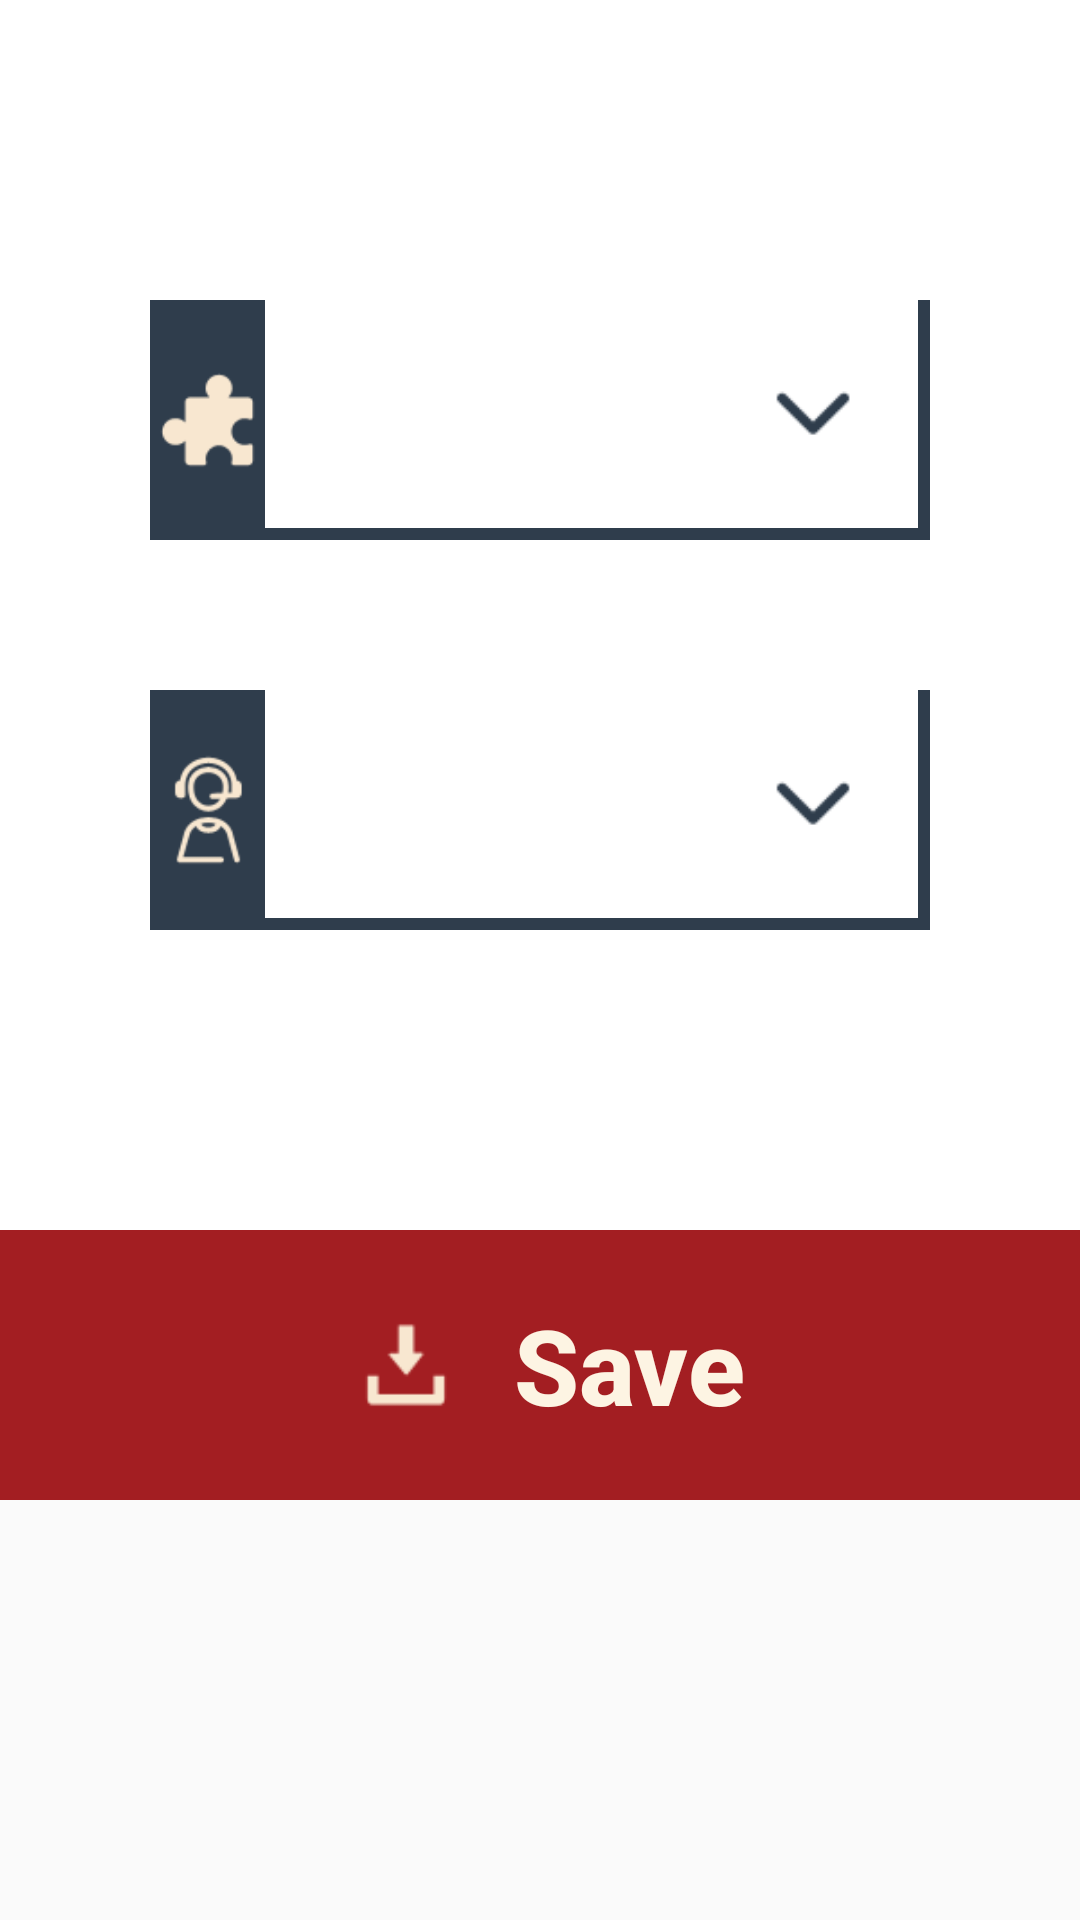

This screen was rendered from an Android layout file. Write that file and the resources it references.
<!-- AndroidManifest.xml: application theme MyMaterialTheme -->
<!-- res/layout/part_no_operator_dialog.xml -->
<?xml version="1.0" encoding="utf-8"?>
<RelativeLayout xmlns:android="http://schemas.android.com/apk/res/android"
    android:orientation="vertical"
    android:layout_width="match_parent"
    android:id="@+id/rr"
    android:minWidth="1000dp"
    android:layout_height="match_parent">

    <LinearLayout
        android:layout_width="match_parent"
        android:layout_height="wrap_content"
        android:orientation="vertical">

    <LinearLayout
        android:layout_width="match_parent"
        android:orientation="vertical"
        android:paddingTop="100dp"
        android:paddingLeft="50dp"
        android:paddingRight="50dp"
        android:background="@drawable/white_box"
        android:paddingBottom="100dp"
        android:layout_height="wrap_content">

        <LinearLayout
            android:layout_width="match_parent"
            android:layout_height="80dp"
            android:weightSum="10"
            android:background="@drawable/blue_blank_box">

            <LinearLayout
                android:layout_width="0dp"
                android:layout_weight="1.5"
                android:gravity="center"
                android:background="@color/blue"
                android:layout_height="match_parent">

                <ImageView
                    android:layout_width="wrap_content"
                    android:layout_height="wrap_content"
                    android:src="@drawable/part_numbering"/>
            </LinearLayout>
            <LinearLayout
                android:layout_width="0dp"
                android:layout_weight="8.5"
                android:layout_marginBottom="4dp"
                android:layout_marginRight="4dp"
                android:gravity="center"
                android:paddingRight="8dp"
                android:background="@color/white"
                android:layout_height="match_parent">
             

                <Spinner
                    android:id="@+id/inner_part_spinner"
                    style="@style/spinner_style_blue"
                    android:layout_width="match_parent"
                    android:layout_height="match_parent" />
            </LinearLayout>

        </LinearLayout>

        <LinearLayout
            android:layout_width="match_parent"
            android:layout_height="80dp"
            android:weightSum="10"
            android:layout_marginTop="50dp"
            android:background="@drawable/blue_blank_box">

            <LinearLayout
                android:layout_width="0dp"
                android:layout_weight="1.5"
                android:gravity="center"
                android:background="@color/blue"
                android:layout_height="match_parent">

                <ImageView
                    android:layout_width="wrap_content"
                    android:layout_height="wrap_content"
                    android:src="@drawable/operator"/>
            </LinearLayout>
            <LinearLayout
                android:layout_width="0dp"
                android:layout_weight="8.5"
                android:layout_marginBottom="4dp"
                android:layout_marginRight="4dp"
                android:gravity="center"
                android:paddingRight="8dp"
                android:background="@color/white"
                android:layout_height="match_parent">
                <Spinner
                    android:id="@+id/inner_operator_spinner"
                    style="@style/spinner_style_blue"
                    android:layout_width="match_parent"
                    android:layout_height="match_parent" />
            </LinearLayout>

        </LinearLayout>

    </LinearLayout>

    <LinearLayout
        android:layout_width="match_parent"
        android:layout_height="90dp"
        android:weightSum="2"
        android:orientation="horizontal"
        android:background="@color/dark_yellow">

        <LinearLayout
            android:id="@+id/save_layout"
            android:layout_width="0dp"
            android:background="@color/red"
            android:gravity="center"
            android:layout_height="match_parent"
            android:layout_weight="2">

            <Button
                android:id="@+id/save_button"
                android:layout_width="wrap_content"
                android:background="@null"
                android:textColor="@color/yellow"
                android:textStyle="bold"
                android:textAllCaps="false"
                android:text="Save"
                android:textSize="@dimen/text_size"
                android:drawablePadding="12dp"
                android:drawableLeft="@drawable/save"
                android:layout_height="wrap_content" />
        </LinearLayout>

        <LinearLayout
            android:id="@+id/next_layout"
            android:layout_width="0dp"
            android:background="@color/red"
            android:gravity="center"
            android:visibility="gone"
            android:layout_height="match_parent"
            android:layout_weight="1">

            <Button
                android:id="@+id/next_button"
                android:layout_width="wrap_content"
                android:background="@null"
                android:textColor="@color/yellow"
                android:textStyle="bold"
                android:textAllCaps="false"
                android:text="Next"
                android:textSize="@dimen/text_size"
                android:drawablePadding="12dp"
                android:drawableLeft="@drawable/next_arrow"
                android:layout_height="wrap_content" />
        </LinearLayout>

    </LinearLayout>



    </LinearLayout>

</RelativeLayout>
<!-- resources referenced by this layout -->
<resources>
  <color name="blue">#2f3d4c</color>
  <color name="dark_yellow">#f1e3cd</color>
  <color name="red">#a31e22</color>
  <color name="white">#ffffff</color>
  <color name="yellow">#fdf4e3</color>
  <dimen name="text_size">35dp</dimen>
  <!-- drawable blue_blank_box (drawable) -->
  <?xml version="1.0" encoding="utf-8"?>
  <shape xmlns:android="http://schemas.android.com/apk/res/android"
      android:shape="rectangle" android:padding="10dp">
      <solid android:color="#00000000"/>
  
      <stroke android:width="4dp"
          android:color="@color/blue"/>
      <corners
          android:bottomRightRadius="0dp"
          android:bottomLeftRadius="0dp"
          android:topLeftRadius="0dp"
          android:topRightRadius="0dp"/>
  </shape>
  <!-- drawable field_dropdown: png bitmap (drawable-tvdpi, 3229 bytes) -->
  <!-- drawable next_arrow: png bitmap (drawable-tvdpi, 3212 bytes) -->
  <!-- drawable operator: png bitmap (drawable-tvdpi, 4257 bytes) -->
  <!-- drawable part_numbering: png bitmap (drawable-tvdpi, 3515 bytes) -->
  <!-- drawable save: png bitmap (drawable-tvdpi, 3189 bytes) -->
  <!-- drawable white_box (drawable) -->
  <?xml version="1.0" encoding="utf-8"?>
  <shape xmlns:android="http://schemas.android.com/apk/res/android"
      android:shape="rectangle" android:padding="10dp">
      <solid android:color="@color/white"/>
  
  
      <corners
          android:bottomRightRadius="0dp"
          android:bottomLeftRadius="0dp"
          android:topLeftRadius="0dp"
          android:topRightRadius="0dp"/>
  </shape>
  <style name="spinner_style_blue">
          <item name="android:background">@drawable/gradient_spinner_blue</item>
          <item name="android:popupBackground">@color/dark_yellow</item>
          <item name="android:textColor">@color/blue</item>
          <item name="android:spinnerDropDownItemStyle">@style/SpinnerItemBlue.DropDownItem</item>
      </style>
  <style name="MyMaterialTheme" parent="MyMaterialTheme.Base">
  
      </style>
  <!-- drawable gradient_spinner_blue (drawable) -->
  <?xml version="1.0" encoding="utf-8"?>
  <selector xmlns:android="http://schemas.android.com/apk/res/android">
  
      <item><layer-list>
          <item><shape>
              <gradient android:angle="90" android:endColor="#00ffffff" android:startColor="#00ffffff" android:type="linear" />
  
              <stroke android:width="1dp" android:color="#00ffffff" />
  
              <corners android:radius="4dp" />
  
              <padding android:bottom="3dp" android:left="3dp" android:right="3dp" android:top="3dp" />
          </shape></item>
          <item><bitmap android:gravity="right" android:src="@drawable/field_dropdown" />
          </item>
      </layer-list></item>
  
  </selector>
  <style name="SpinnerItemBlue.DropDownItem" parent="@android:style/Widget.DropDownItem.Spinner">
          <item name="android:textColor">@color/blue</item>
      </style>
  <style name="MyMaterialTheme.Base" parent="Theme.AppCompat.Light.DarkActionBar">
          <item name="windowNoTitle">true</item>
          <item name="windowActionBar">false</item>
          <item name="colorPrimary">@color/colorPrimary</item>
          <item name="colorPrimaryDark">@color/colorPrimaryDark</item>
          <item name="colorAccent">@color/colorAccent</item>
      </style>
  <color name="colorPrimary">#a31e22</color>
  <color name="colorPrimaryDark">#821417</color>
  <color name="colorAccent">#a31e22</color>
</resources>
